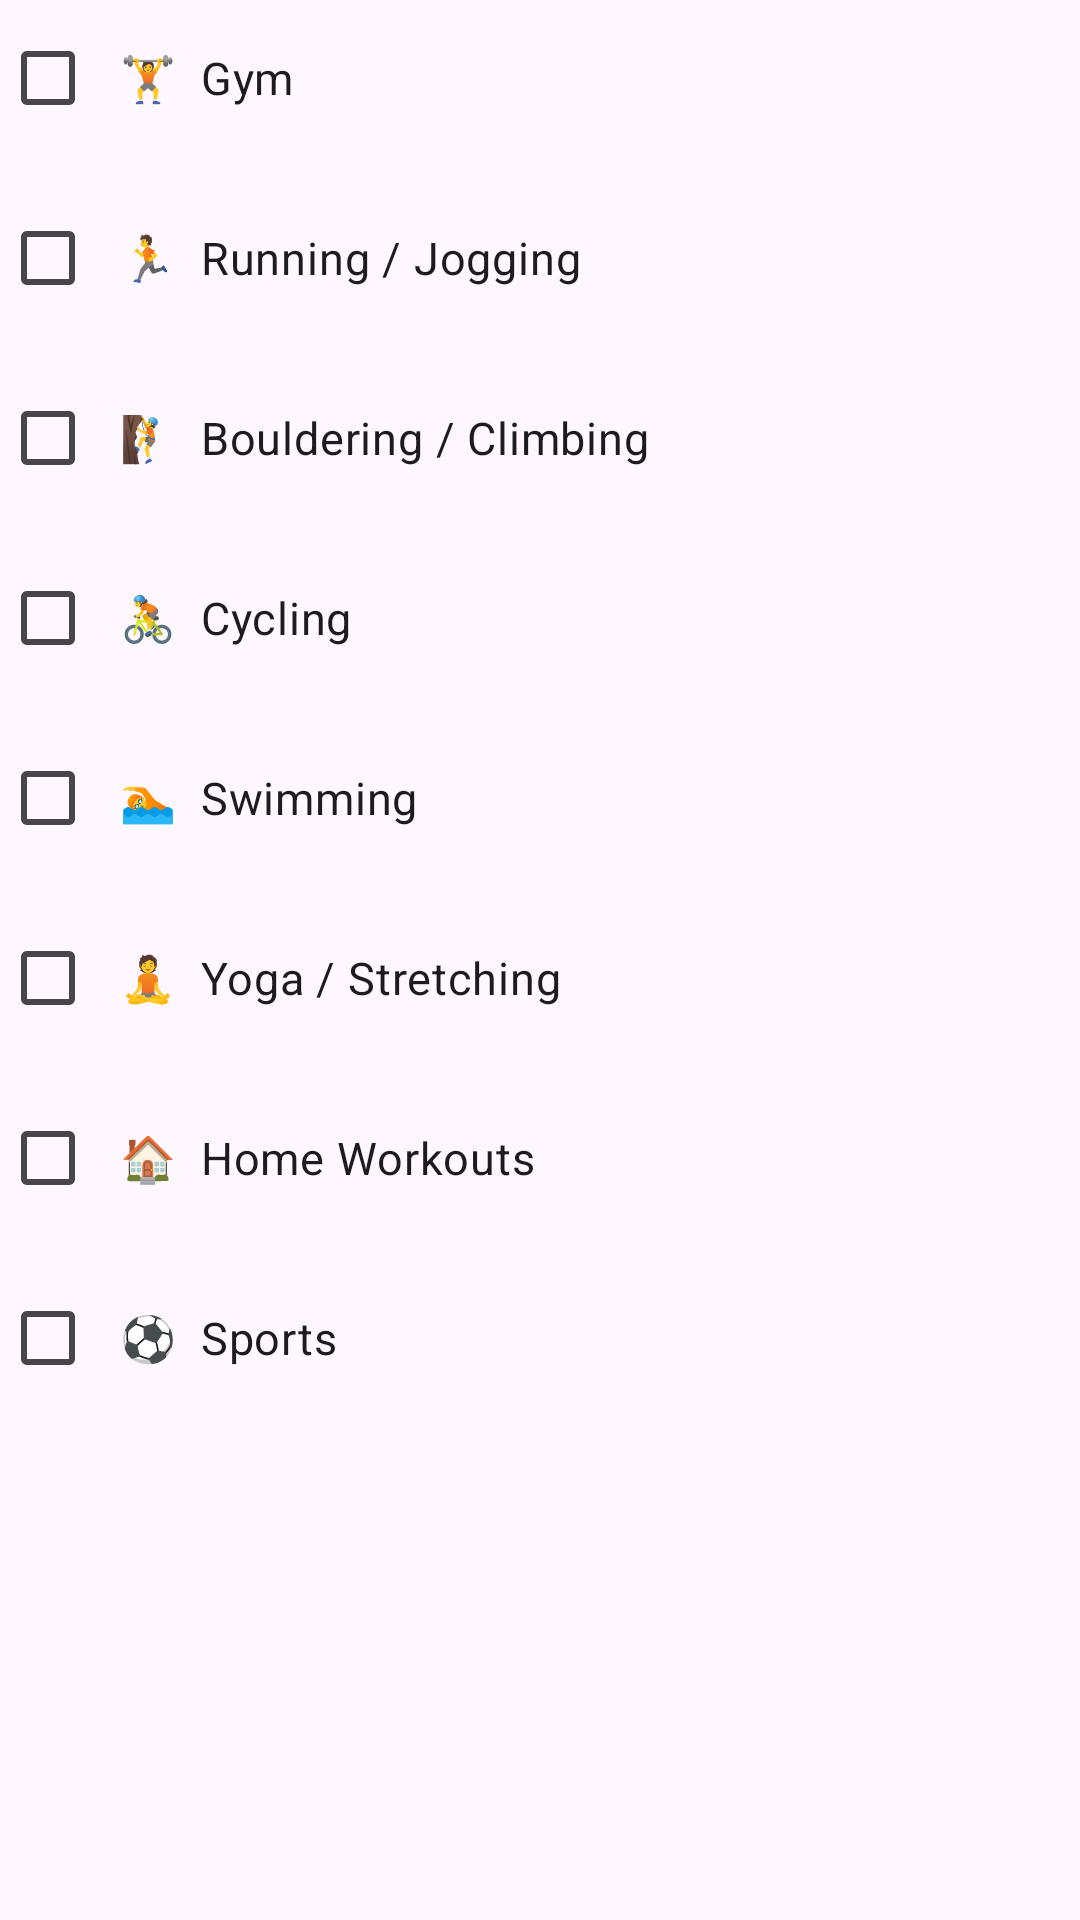

Produce the Android XML layout that renders to this screen, including the resource entries it uses.
<!-- AndroidManifest.xml: application theme Theme.AIFitnessApp -->
<!-- res/layout/step_activities.xml -->
<?xml version="1.0" encoding="utf-8"?>
<LinearLayout xmlns:android="http://schemas.android.com/apk/res/android"
    android:layout_width="match_parent"
    android:layout_height="wrap_content"
    android:orientation="vertical">

    <CheckBox android:id="@+id/cbGym"
        android:layout_width="match_parent" android:layout_height="52dp"
        android:text="🏋️  Gym" android:textSize="15sp"
        android:paddingStart="8dp" android:layout_marginBottom="8dp"/>

    <CheckBox android:id="@+id/cbRunning"
        android:layout_width="match_parent" android:layout_height="52dp"
        android:text="🏃  Running / Jogging" android:textSize="15sp"
        android:paddingStart="8dp" android:layout_marginBottom="8dp"/>

    <CheckBox android:id="@+id/cbBouldering"
        android:layout_width="match_parent" android:layout_height="52dp"
        android:text="🧗  Bouldering / Climbing" android:textSize="15sp"
        android:paddingStart="8dp" android:layout_marginBottom="8dp"/>

    <CheckBox android:id="@+id/cbCycling"
        android:layout_width="match_parent" android:layout_height="52dp"
        android:text="🚴  Cycling" android:textSize="15sp"
        android:paddingStart="8dp" android:layout_marginBottom="8dp"/>

    <CheckBox android:id="@+id/cbSwimming"
        android:layout_width="match_parent" android:layout_height="52dp"
        android:text="🏊  Swimming" android:textSize="15sp"
        android:paddingStart="8dp" android:layout_marginBottom="8dp"/>

    <CheckBox android:id="@+id/cbYoga"
        android:layout_width="match_parent" android:layout_height="52dp"
        android:text="🧘  Yoga / Stretching" android:textSize="15sp"
        android:paddingStart="8dp" android:layout_marginBottom="8dp"/>

    <CheckBox android:id="@+id/cbHome"
        android:layout_width="match_parent" android:layout_height="52dp"
        android:text="🏠  Home Workouts" android:textSize="15sp"
        android:paddingStart="8dp" android:layout_marginBottom="8dp"/>

    <CheckBox android:id="@+id/cbSports"
        android:layout_width="match_parent" android:layout_height="52dp"
        android:text="⚽  Sports" android:textSize="15sp"
        android:paddingStart="8dp"/>

</LinearLayout>
<!-- resources referenced by this layout -->
<resources>
  <style name="Theme.AIFitnessApp" parent="Base.Theme.AIFitnessApp" />
  <style name="Base.Theme.AIFitnessApp" parent="Theme.Material3.DayNight.NoActionBar">
          <item name="colorPrimary">@color/md_theme_primary</item>
          <item name="colorOnPrimary">@color/md_theme_onPrimary</item>
          <item name="colorPrimaryContainer">@color/md_theme_primaryContainer</item>
          <item name="colorOnPrimaryContainer">@color/md_theme_onPrimaryContainer</item>
          <item name="android:statusBarColor">@android:color/transparent</item>
          <item name="android:navigationBarColor">@color/md_theme_surface</item>
      </style>
  <color name="md_theme_primary">#3559E0</color>
  <color name="md_theme_onPrimary">#FFFFFFFF</color>
  <color name="md_theme_primaryContainer">#DEE4FF</color>
  <color name="md_theme_onPrimaryContainer">#001453</color>
  <color name="md_theme_surface">#F8F9FD</color>
</resources>
